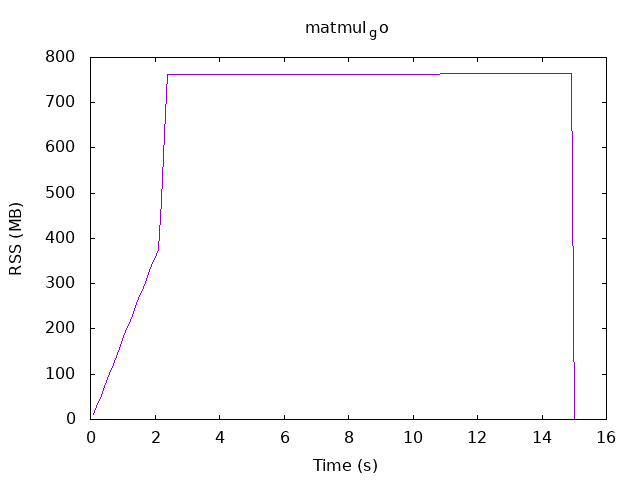

The file beside this chart, header and first rows:
.1, 10.4297
.2, 28.99
.3, 47.3
.4, 65.6
.5, 83.91
.6, 102.2
.7, 120.8
.8, 139.1
.9, 157.4
1.0, 175.9
1.1, 194
1.2, 212.3
1.3, 230.9
1.4, 249.2
1.5, 267
1.6, 285.3
1.7, 303.6
1.8, 321.9
1.9, 339.9
2.0, 358.2
2.1, 376.5
2.2, 483.1
2.3, 632.4
2.4, 762.6
2.5, 762.6
2.6, 762.6
2.7, 762.6
2.8, 762.6
2.9, 762.6
3.0, 762.6
3.1, 762.6
3.2, 762.6
3.3, 762.6
3.4, 762.6
3.5, 762.6
3.6, 762.6
3.7, 762.6
3.8, 762.6
3.9, 762.6
4.0, 762.6
4.1, 762.6
4.2, 762.6
4.3, 762.6
4.4, 762.6
4.5, 762.6
4.6, 762.6
4.7, 762.6
4.8, 762.6
4.9, 762.6
5.0, 762.6
5.1, 762.6
5.2, 762.6
5.3, 762.6
5.4, 762.6
5.5, 762.6
5.6, 762.6
5.7, 762.6
5.8, 762.8
5.9, 762.8
6.0, 762.8
6.1, 762.8
... 89 more rows
